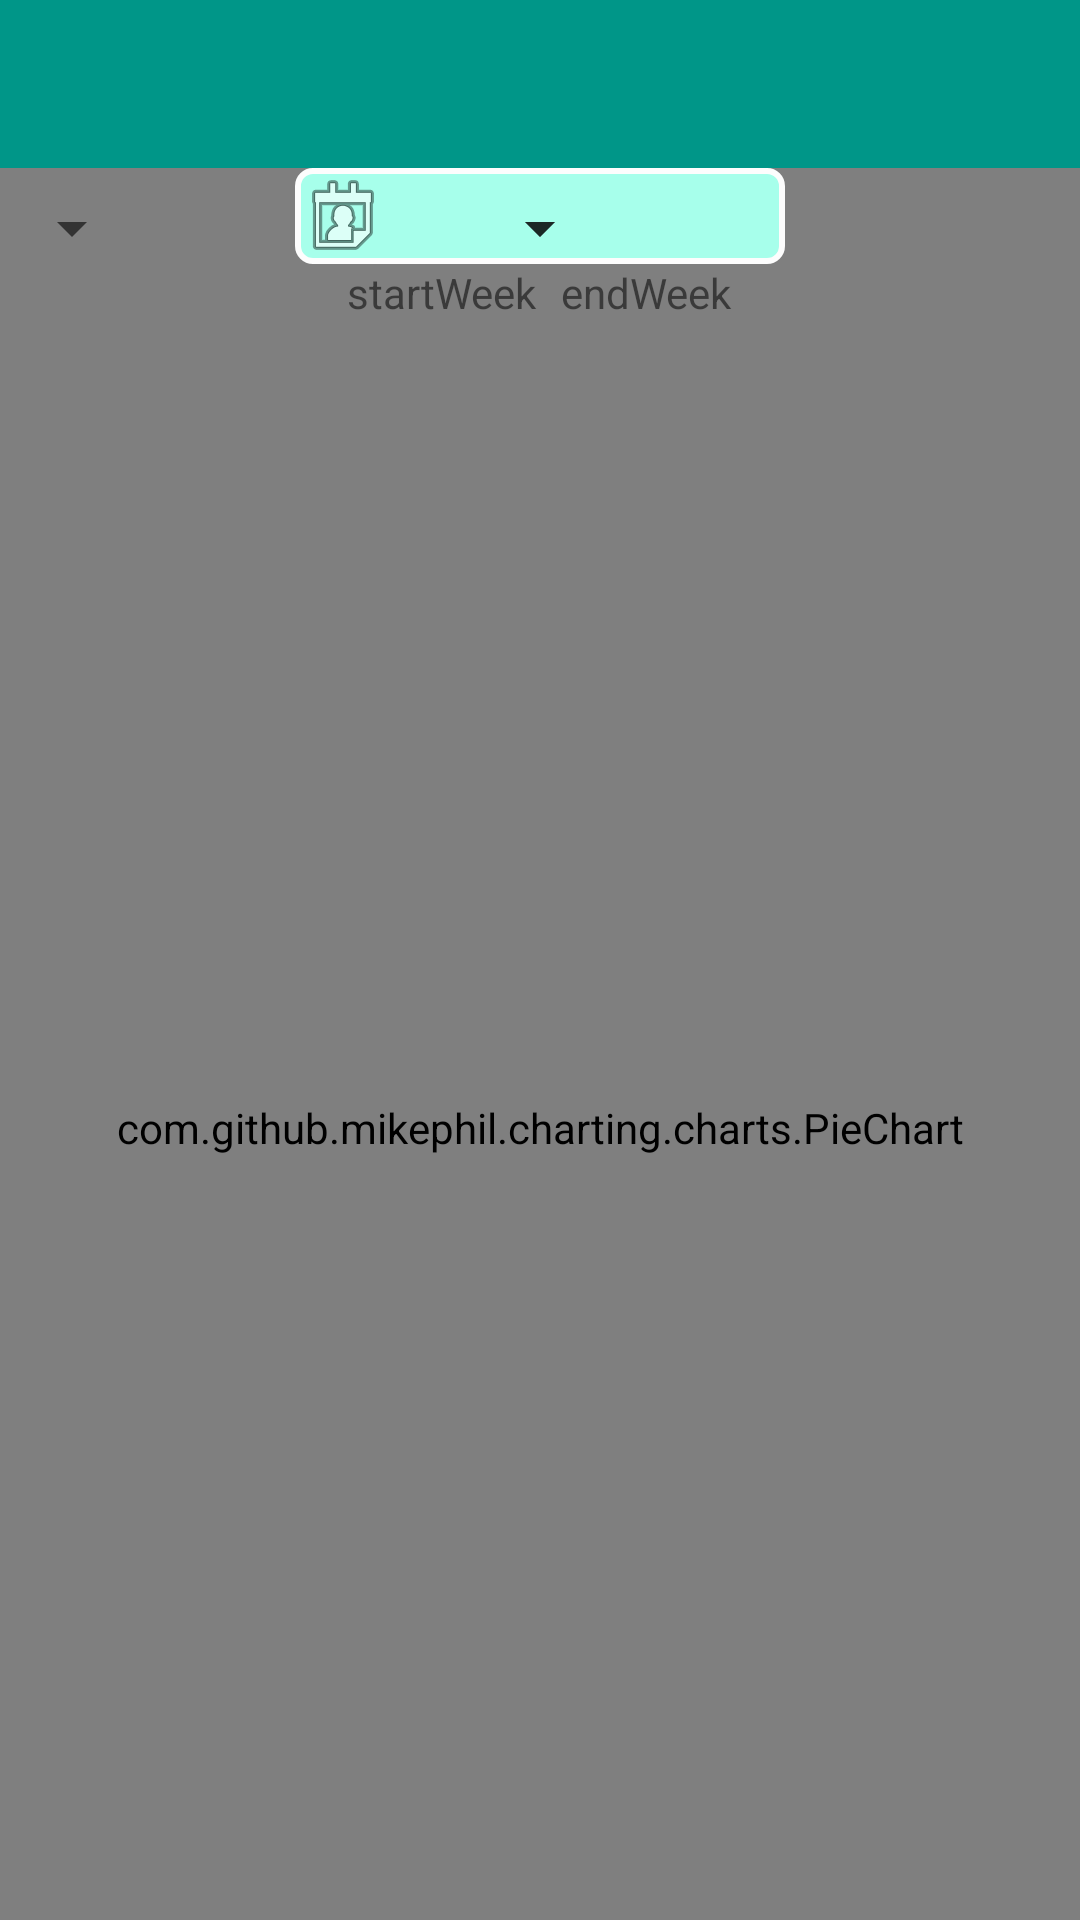

Reconstruct the res/layout file that produces this screen, plus the resources it refers to.
<!-- AndroidManifest.xml: application theme Theme.AppCompat.Light.NoActionBar -->
<!-- res/layout/activity_charts.xml -->
<?xml version="1.0" encoding="utf-8"?>
<android.support.constraint.ConstraintLayout xmlns:android="http://schemas.android.com/apk/res/android"
    xmlns:app="http://schemas.android.com/apk/res-auto"
    xmlns:tools="http://schemas.android.com/tools"
    android:layout_width="match_parent"
    android:layout_height="match_parent"
    tools:context=".UI.ExpensesChart">

    <android.support.v7.widget.Toolbar
        android:id="@+id/toolbar"
        android:layout_width="0dp"
        android:layout_height="wrap_content"
        android:background="@color/colorPrimary"
        android:theme="@style/Base.AlertDialog.AppCompat.Light"
        android:visibility="visible"
        app:layout_constraintEnd_toEndOf="parent"
        app:layout_constraintHorizontal_bias="0.0"
        app:layout_constraintStart_toStartOf="parent"
        app:layout_constraintTop_toTopOf="parent"
        app:layout_constraintVertical_chainStyle="packed"
        app:tabIndicatorColor="@color/white"
        app:tabMode="fixed" />

    <RelativeLayout xmlns:android="http://schemas.android.com/apk/res/android"
        xmlns:app="http://schemas.android.com/apk/res-auto"
        xmlns:tools="http://schemas.android.com/tools"
        android:layout_width="match_parent"
        android:layout_height="wrap_content"
        app:layout_constraintBottom_toBottomOf="parent"
        app:layout_constraintTop_toBottomOf="@+id/toolbar"
        app:layout_constraintVertical_bias="0.0"
        tools:context=".UI.ExpensesChart"
        tools:layout_editor_absoluteX="0dp">

        <com.github.mikephil.charting.charts.PieChart
            android:id="@+id/pieChart"
            android:layout_width="match_parent"
            android:layout_height="match_parent"
            android:background="@color/green">

        </com.github.mikephil.charting.charts.PieChart>

        <Spinner
            android:id="@+id/spinner"
            android:layout_width="wrap_content"
            android:layout_height="40dp" />

        <TextView
            android:id="@+id/date"
            android:layout_width="wrap_content"
            android:layout_height="wrap_content"
            android:layout_centerHorizontal="true"
            android:background="@layout/border"
            android:drawableStart="@android:drawable/ic_menu_my_calendar"
            android:ems="10"

            android:gravity="center"
            android:inputType="none"
            android:labelFor="@+id/date"
            android:textColorLink="@color/green"
            app:layout_constraintEnd_toEndOf="parent"
            app:layout_constraintHorizontal_bias="0.5"
            app:layout_constraintStart_toStartOf="parent" />

        <Spinner
            android:id="@+id/monthSelect"
            android:layout_width="wrap_content"
            android:layout_height="40dp"
            android:layout_centerHorizontal="true"
            android:layout_centerVertical="false" />

        <Spinner
            android:id="@+id/yearSelect"
            android:layout_width="wrap_content"
            android:layout_height="40dp"
            android:layout_centerHorizontal="true" />

        <android.support.constraint.ConstraintLayout
            android:layout_width="wrap_content"
            android:layout_height="wrap_content"
            android:layout_below="@+id/date"
            android:layout_centerHorizontal="true">

            <TextView
                android:id="@+id/startWeek"
                android:layout_width="wrap_content"
                android:layout_height="wrap_content"
                android:layout_marginStart="8dp"
                android:text="startWeek"
             >

            </TextView>

            <TextView
                android:id="@+id/endWeek"
                android:layout_width="wrap_content"
                android:layout_height="wrap_content"
                android:layout_marginStart="8dp"
                app:layout_constraintStart_toEndOf="@+id/startWeek"
                android:text="endWeek" />

        </android.support.constraint.ConstraintLayout>


    </RelativeLayout>
</android.support.constraint.ConstraintLayout>
<!-- res/layout/border.xml (included above) -->
<?xml version="1.0" encoding="utf-8"?>
<selector xmlns:android="http://schemas.android.com/apk/res/android"
    android:layout_height="wrap_content"
    android:layout_width="wrap_content">
    <item>
        <shape android:shape="rectangle">
            <solid android:color="@color/veryLightGreen"/>
            <corners android:radius="5dp" />
            <stroke
                android:width="2dp"
                android:color="@color/white"
                />
        </shape>
    </item>
</selector>
<!-- resources referenced by this layout -->
<resources>
  <color name="colorPrimary">#009688</color>
  <color name="green">#64ffda</color>
  <color name="veryLightGreen">#a7ffeb</color>
  <color name="white">#fdfdfd</color>
</resources>
